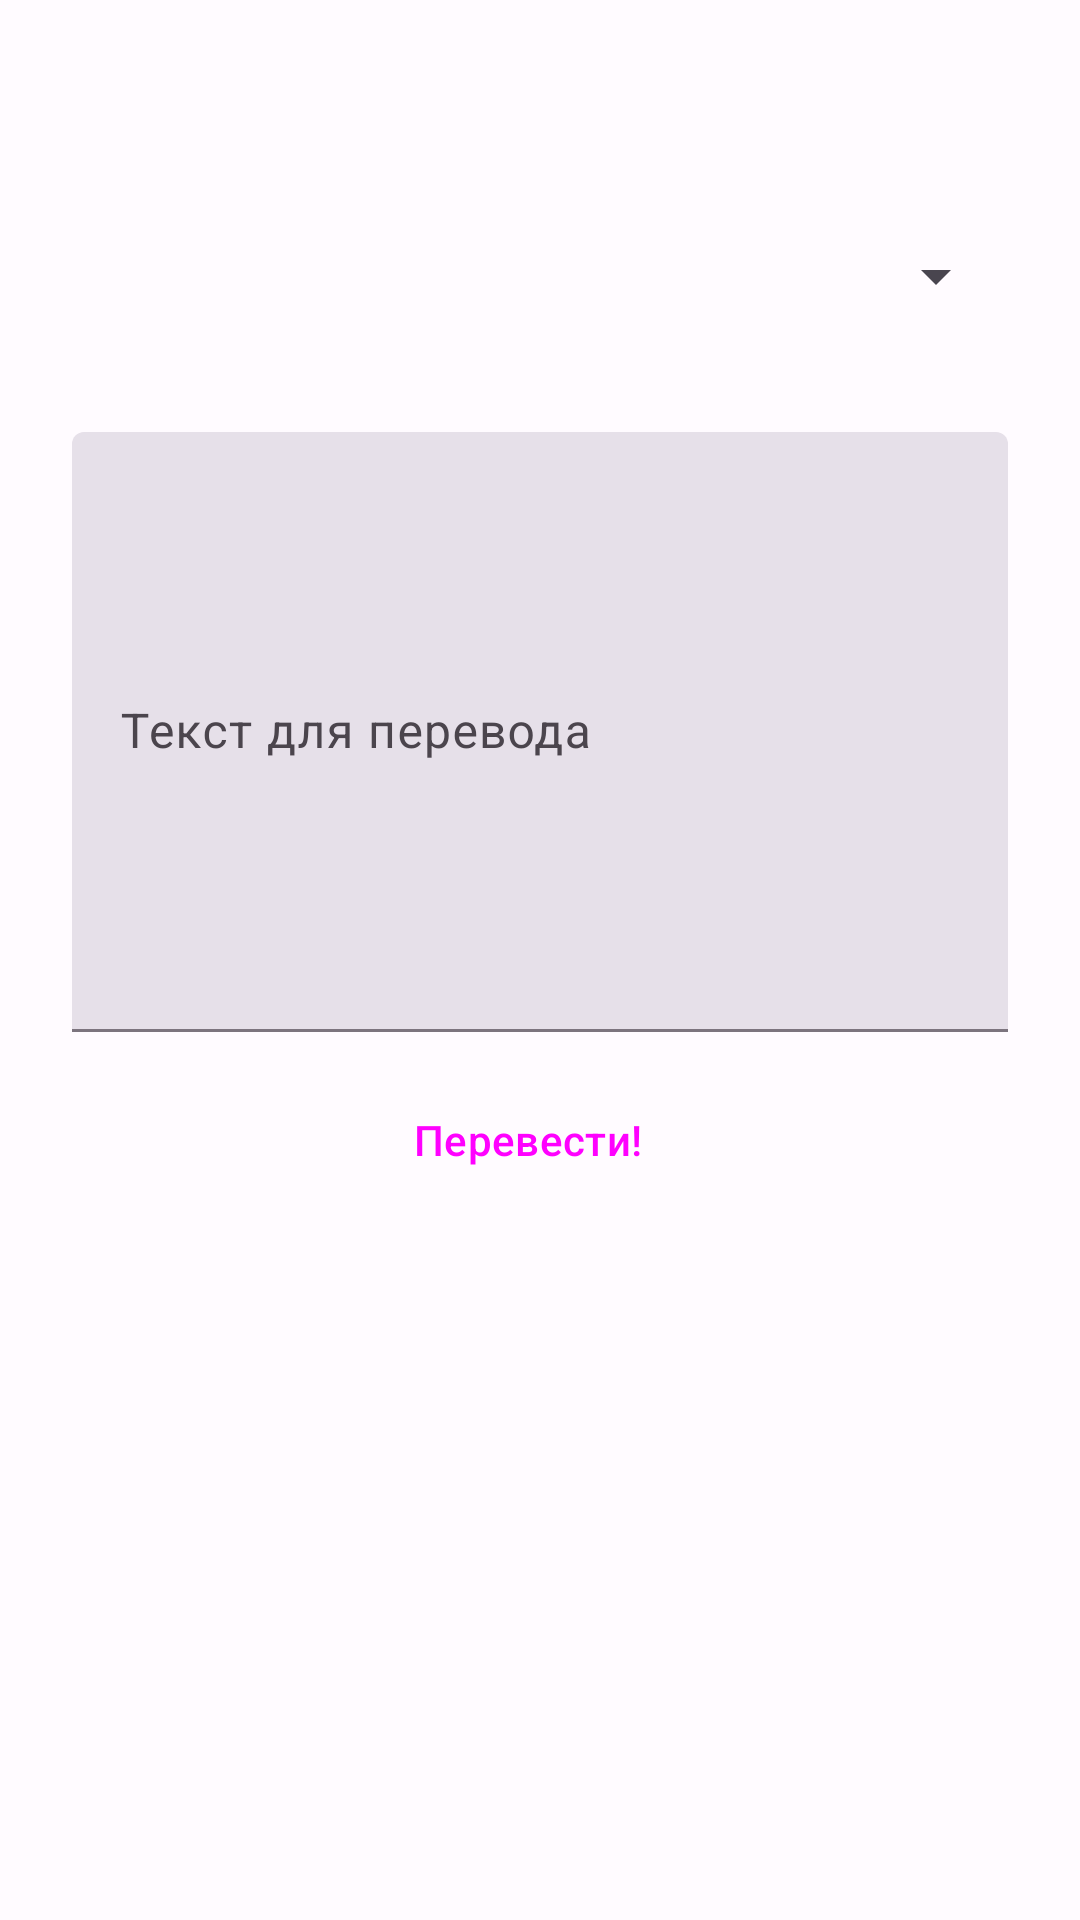

This screen was rendered from an Android layout file. Write that file and the resources it references.
<!-- AndroidManifest.xml: application theme AppTheme_Day -->
<!-- res/layout/fragment_translator.xml -->
<?xml version="1.0" encoding="utf-8"?>
<androidx.constraintlayout.widget.ConstraintLayout xmlns:android="http://schemas.android.com/apk/res/android"
    xmlns:app="http://schemas.android.com/apk/res-auto"
    android:layout_width="match_parent"
    android:layout_height="match_parent"
    xmlns:tools="http://schemas.android.com/tools"
    tools:context=".ui.fragments.TranslatorFragment"
    android:id="@+id/translatorFragment">

    <Spinner
        android:id="@+id/spinnerChooseLanguage"
        android:layout_width="match_parent"
        android:layout_height="wrap_content"
        android:layout_marginStart="24dp"
        android:layout_marginTop="80dp"
        android:layout_marginEnd="24dp"
        app:layout_constraintEnd_toEndOf="parent"
        app:layout_constraintStart_toStartOf="parent"
        app:layout_constraintTop_toTopOf="parent" />

    <com.google.android.material.button.MaterialButtonToggleGroup
        android:id="@+id/toggleButton"
        android:layout_width="wrap_content"
        android:layout_height="wrap_content"
        android:layout_marginTop="16dp"
        app:layout_constraintEnd_toEndOf="parent"
        app:layout_constraintStart_toStartOf="parent"
        app:layout_constraintTop_toBottomOf="@+id/spinnerChooseLanguage">
        <Button
            style="?attr/materialButtonOutlinedStyle"
            android:id="@+id/buttonFromConlang"
            android:layout_width="wrap_content"
            android:layout_height="wrap_content"
            android:text="Перевод с конланга"
            />
        <Button
            style="?attr/materialButtonOutlinedStyle"
            android:id="@+id/buttonOnConlang"
            android:layout_width="wrap_content"
            android:layout_height="wrap_content"
            android:text="Перевод на конланг"
            />
    </com.google.android.material.button.MaterialButtonToggleGroup>

    <com.google.android.material.textfield.TextInputLayout
        style="?attr/textInputFilledStyle"
        android:id="@+id/editTextText"
        android:layout_width="match_parent"
        android:layout_height="200dp"
        android:layout_marginStart="24dp"
        android:layout_marginTop="24dp"
        android:layout_marginEnd="24dp"
        android:hint="Текст для перевода"
        android:inputType="text"
        app:layout_constraintEnd_toEndOf="parent"
        app:layout_constraintStart_toStartOf="parent"
        app:layout_constraintTop_toBottomOf="@+id/toggleButton">

        <com.google.android.material.textfield.TextInputEditText
            android:layout_width="match_parent"
            android:layout_height="match_parent"
            />

    </com.google.android.material.textfield.TextInputLayout>

    <Button
        android:id="@+id/buttonTranslate"
        style="@style/Widget.Material3.Button.Icon"
        android:layout_width="wrap_content"
        android:layout_height="56dp"
        android:layout_marginTop="8dp"
        android:text="Перевести!"
        app:icon="@drawable/translate"
        app:layout_constraintEnd_toEndOf="parent"
        app:layout_constraintStart_toStartOf="parent"
        app:layout_constraintTop_toBottomOf="@+id/editTextText" />

    <TextView
        android:id="@+id/textViewTranslation"
        android:layout_width="match_parent"
        android:layout_height="0dp"
        android:layout_marginStart="24dp"
        android:layout_marginTop="8dp"
        android:layout_marginEnd="24dp"
        android:layout_marginBottom="24dp"
        app:layout_constraintBottom_toBottomOf="parent"
        app:layout_constraintEnd_toEndOf="parent"
        app:layout_constraintStart_toStartOf="parent"
        app:layout_constraintTop_toBottomOf="@+id/buttonTranslate" />


</androidx.constraintlayout.widget.ConstraintLayout>
<!-- resources referenced by this layout -->
<resources>
  <style name="AppTheme_Day" parent="Theme.Material3.Light.NoActionBar">
          <item name="colorPrimary">@color/md_theme_light_primary</item>
          <item name="colorOnPrimary">@color/md_theme_light_onPrimary</item>
          <item name="colorPrimaryContainer">@color/md_theme_light_primaryContainer</item>
          <item name="colorOnPrimaryContainer">@color/md_theme_light_onPrimaryContainer</item>
          <item name="colorSecondary">@color/md_theme_light_secondary</item>
          <item name="colorOnSecondary">@color/md_theme_light_onSecondary</item>
          <item name="colorSecondaryContainer">@color/md_theme_light_secondaryContainer</item>
          <item name="colorOnSecondaryContainer">@color/md_theme_light_onSecondaryContainer</item>
          <item name="colorTertiary">@color/md_theme_light_tertiary</item>
          <item name="colorOnTertiary">@color/md_theme_light_onTertiary</item>
          <item name="colorTertiaryContainer">@color/md_theme_light_tertiaryContainer</item>
          <item name="colorOnTertiaryContainer">@color/md_theme_light_onTertiaryContainer</item>
          <item name="colorError">@color/md_theme_light_error</item>
          <item name="colorErrorContainer">@color/md_theme_light_errorContainer</item>
          <item name="colorOnError">@color/md_theme_light_onError</item>
          <item name="colorOnErrorContainer">@color/md_theme_light_onErrorContainer</item>
          <item name="android:colorBackground">@color/md_theme_light_background</item>
          <item name="colorOnBackground">@color/md_theme_light_onBackground</item>
          <item name="colorSurface">@color/md_theme_light_surface</item>
          <item name="colorOnSurface">@color/md_theme_light_onSurface</item>
          <item name="colorSurfaceVariant">@color/md_theme_light_surfaceVariant</item>
          <item name="colorOnSurfaceVariant">@color/md_theme_light_onSurfaceVariant</item>
          <item name="colorOutline">@color/md_theme_light_outline</item>
          <item name="colorOnSurfaceInverse">@color/md_theme_light_inverseOnSurface</item>
          <item name="colorSurfaceInverse">@color/md_theme_light_inverseSurface</item>
          <item name="colorPrimaryInverse">@color/md_theme_light_inversePrimary</item>
  
      </style>
  <color name="md_theme_light_primary">#794A99</color>
  <color name="md_theme_light_onPrimary">#FFFFFF</color>
  <color name="md_theme_light_primaryContainer">#F3DAFF</color>
  <color name="md_theme_light_onPrimaryContainer">#2F004C</color>
  <color name="md_theme_light_secondary">#256C2C</color>
  <color name="md_theme_light_onSecondary">#FFFFFF</color>
  <color name="md_theme_light_secondaryContainer">#A9F5A5</color>
  <color name="md_theme_light_onSecondaryContainer">#002205</color>
  <color name="md_theme_light_tertiary">#6D4EA1</color>
  <color name="md_theme_light_onTertiary">#FFFFFF</color>
  <color name="md_theme_light_tertiaryContainer">#ECDCFF</color>
  <color name="md_theme_light_onTertiaryContainer">#270058</color>
  <color name="md_theme_light_error">#BA1A1A</color>
  <color name="md_theme_light_errorContainer">#FFDAD6</color>
  <color name="md_theme_light_onError">#FFFFFF</color>
  <color name="md_theme_light_onErrorContainer">#410002</color>
  <color name="md_theme_light_background">#FFFBFF</color>
  <color name="md_theme_light_onBackground">#1D1B1E</color>
  <color name="md_theme_light_surface">#FFFBFF</color>
  <color name="md_theme_light_onSurface">#1D1B1E</color>
  <color name="md_theme_light_surfaceVariant">#EADFEA</color>
  <color name="md_theme_light_onSurfaceVariant">#4B454D</color>
  <color name="md_theme_light_outline">#7C747E</color>
  <color name="md_theme_light_inverseOnSurface">#F6EFF3</color>
  <color name="md_theme_light_inverseSurface">#332F33</color>
  <color name="md_theme_light_inversePrimary">#E3B5FF</color>
</resources>
